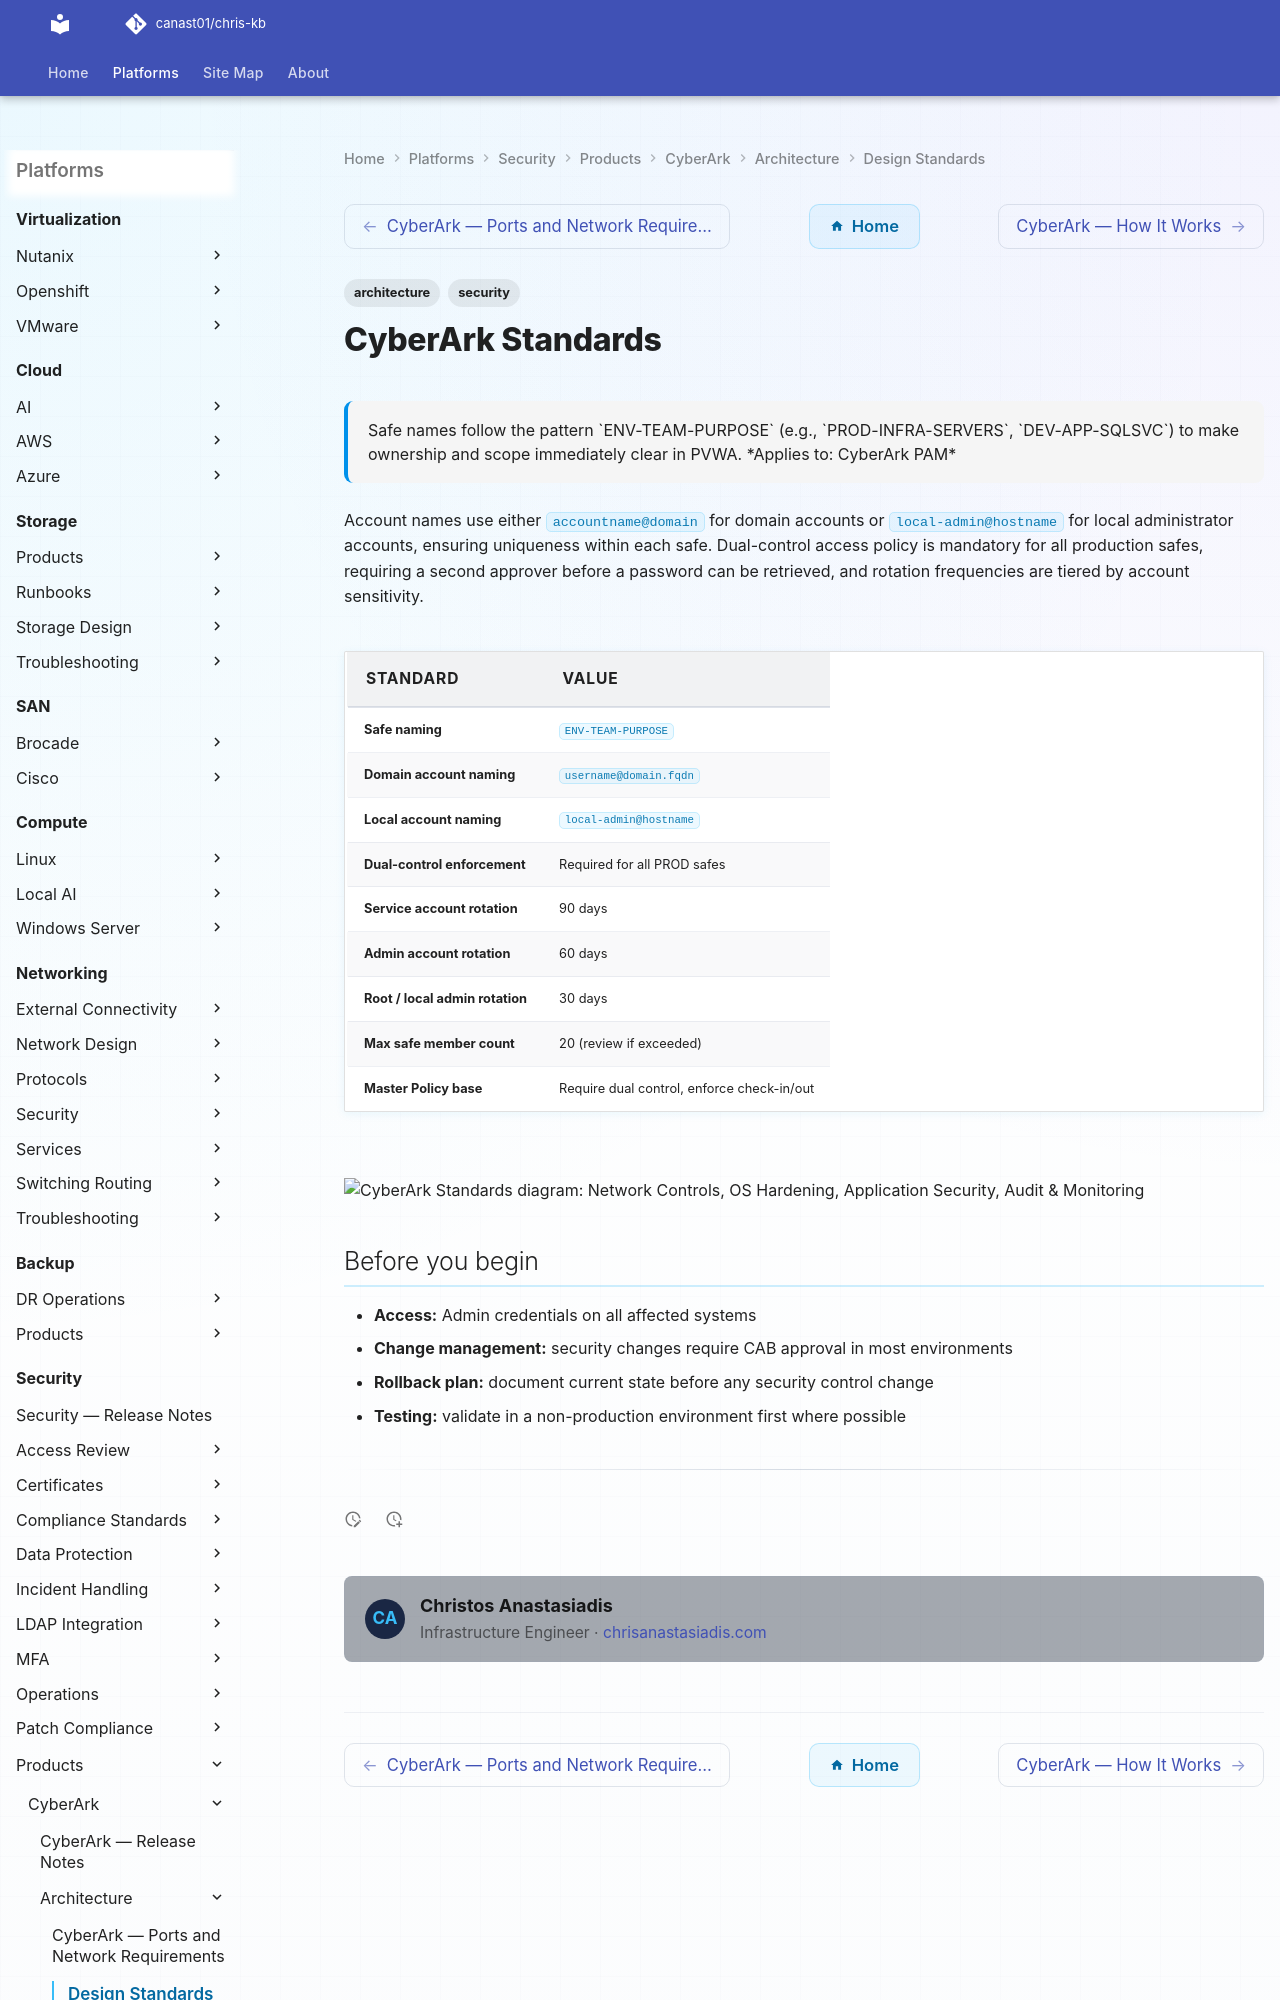

repository: canast01/chris-kb · page: security/products/cyberark/architecture/design-standards/index.html · generator: mkdocs

---
tags:
  - architecture
  - security
description: "Safe names follow the pattern ENV-TEAM-PURPOSE (e.g., PROD-INFRA-SERVERS, DEV-APP-SQLSVC) to make ownership and scope immediately clear in PVWA."
---
